3-way image classification set "CNN dataset" from GitHub (Syzoul/Chili-Detection-and-Classification-AI-Model); label vocabulary: defective chili, dry chili, normal chili.

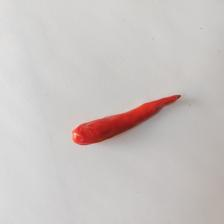
Label: defective chili

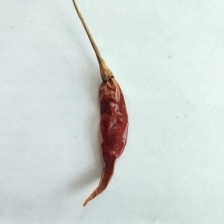
Label: dry chili

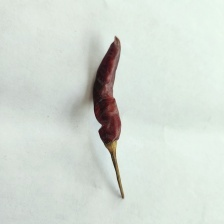
Label: dry chili

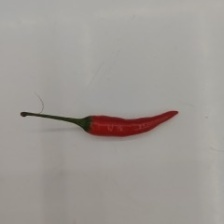
Label: normal chili

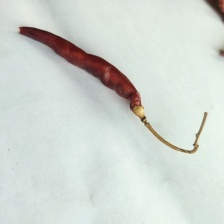
Label: dry chili

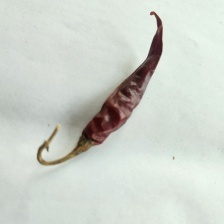
Label: dry chili
